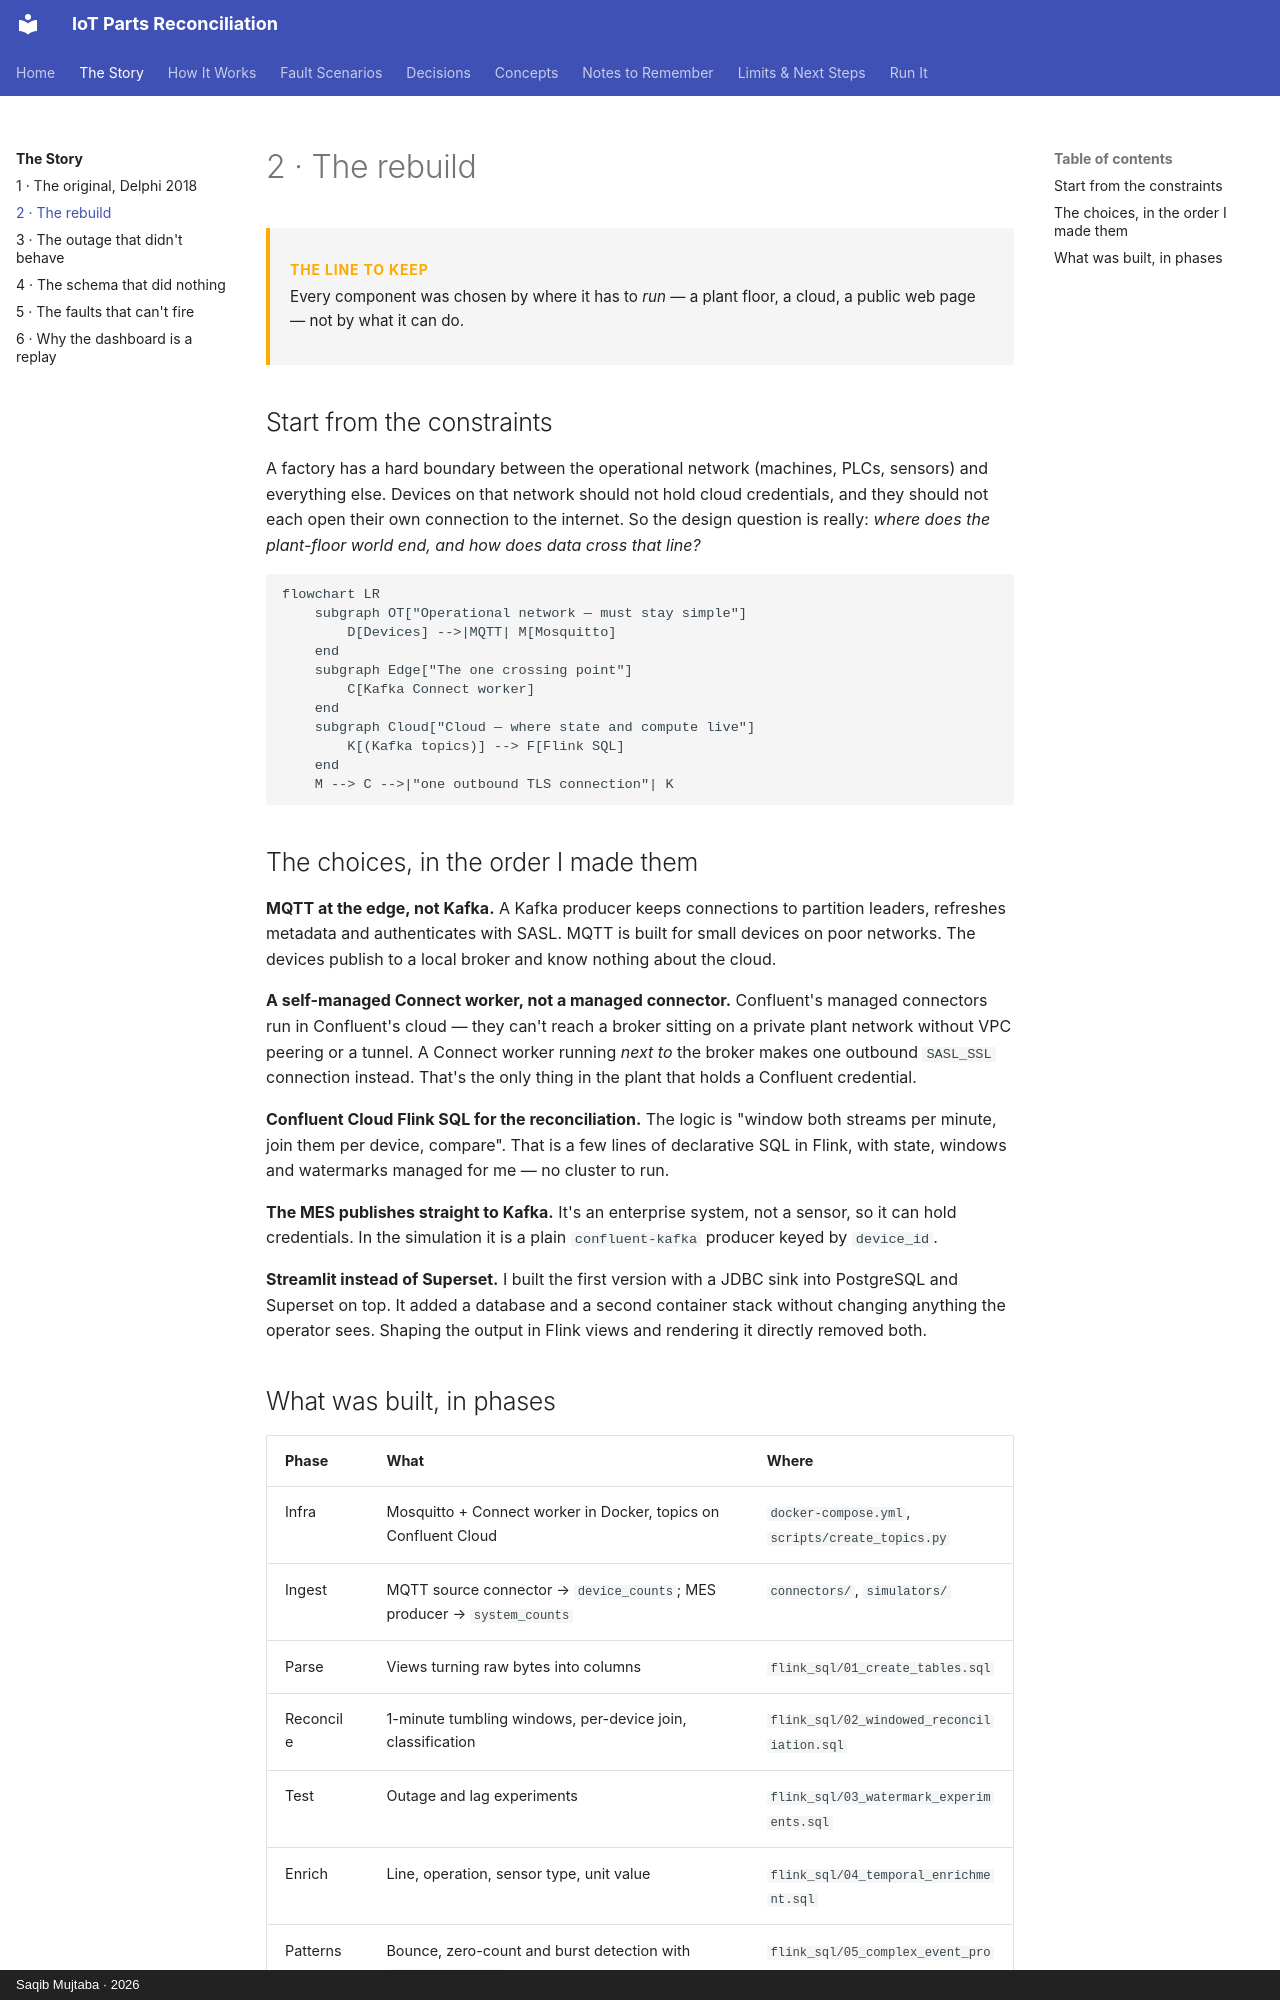

repository: mysticBliss/iot-parts-reconciliation · page: story/rebuild/index.html · generator: mkdocs · copyright: Saqib Mujtaba · 2026

---
description: "How each component — MQTT, self-managed Kafka Connect, Confluent Cloud Flink SQL, Streamlit — was chosen by where it has to run."
---

# 2 · The rebuild

<div class="takeaway" markdown>
**The line to keep**
Every component was chosen by where it has to *run* — a plant floor, a cloud, a public
web page — not by what it can do.
</div>

## Start from the constraints

A factory has a hard boundary between the operational network (machines, PLCs, sensors)
and everything else. Devices on that network should not hold cloud credentials, and they
should not each open their own connection to the internet. So the design question is
really: *where does the plant-floor world end, and how does data cross that line?*

```mermaid
flowchart LR
    subgraph OT["Operational network — must stay simple"]
        D[Devices] -->|MQTT| M[Mosquitto]
    end
    subgraph Edge["The one crossing point"]
        C[Kafka Connect worker]
    end
    subgraph Cloud["Cloud — where state and compute live"]
        K[(Kafka topics)] --> F[Flink SQL]
    end
    M --> C -->|"one outbound TLS connection"| K
```

## The choices, in the order I made them

**MQTT at the edge, not Kafka.** A Kafka producer keeps connections to partition leaders,
refreshes metadata and authenticates with SASL. MQTT is built for small devices on poor
networks. The devices publish to a local broker and know nothing about the cloud.

**A self-managed Connect worker, not a managed connector.** Confluent's managed
connectors run in Confluent's cloud — they can't reach a broker sitting on a private
plant network without VPC peering or a tunnel. A Connect worker running *next to* the
broker makes one outbound `SASL_SSL` connection instead. That's the only thing in the
plant that holds a Confluent credential.

**Confluent Cloud Flink SQL for the reconciliation.** The logic is "window both streams
per minute, join them per device, compare". That is a few lines of declarative SQL in
Flink, with state, windows and watermarks managed for me — no cluster to run.

**The MES publishes straight to Kafka.** It's an enterprise system, not a sensor, so it
can hold credentials. In the simulation it is a plain `confluent-kafka` producer keyed by
`device_id`.

**Streamlit instead of Superset.** I built the first version with a JDBC sink into
PostgreSQL and Superset on top. It added a database and a second container stack without
changing anything the operator sees. Shaping the output in Flink views and rendering it
directly removed both.
